3-way image classification set "train" from GitHub (Manav010203/kaggle_ques); label vocabulary: bus, sedan, SUV.

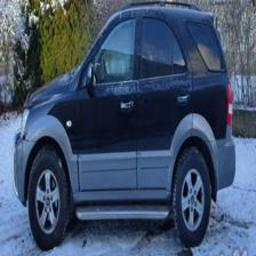
Label: SUV

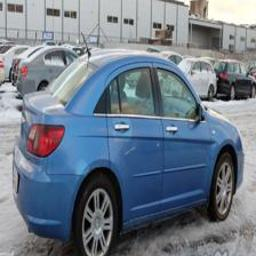
Label: sedan

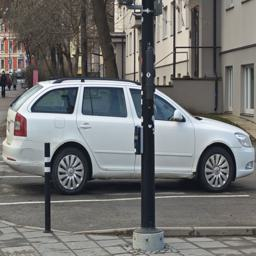
Label: sedan

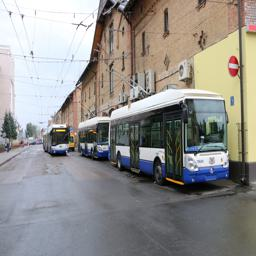
Label: bus

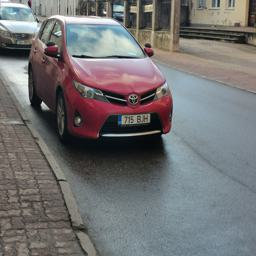
Label: SUV

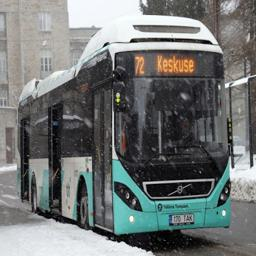
Label: bus
